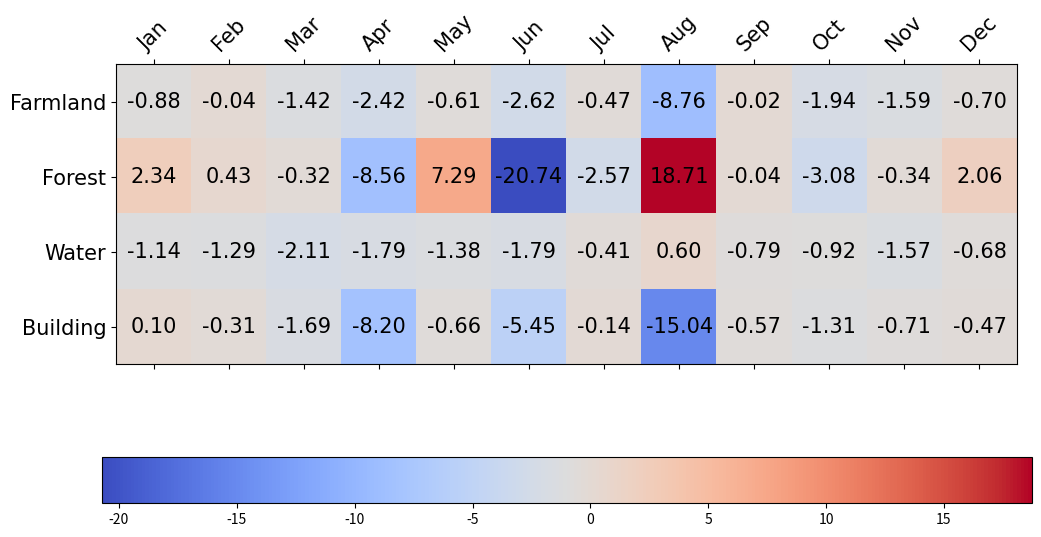

Here is the Python script that generated this plot: (Note: this script raises an exception after producing the figure.)
import numpy as np
import matplotlib.pyplot as plt

# 相关性矩阵数据
correlation_matrix = np.array([
[-0.88407105, -0.04252764, -1.41523259, -2.42376383, -0.61088118, -2.61502179, -0.46523756, -8.76298733, -0.02120453, -1.93884762, -1.58872499, -0.70326398],
 [ 2.33925637,  0.43062793, -0.31536176, -8.55903897,  7.28734306, -20.73947889, -2.5656298,  18.71409538, -0.04090051, -3.0796701,  -0.33507752,  2.05566425],
 [-1.14379193, -1.28701567, -2.10670275, -1.79473366, -1.37969051, -1.79107469, -0.40566547,  0.59843051, -0.78620398, -0.91571559, -1.57061531, -0.67777853],
 [ 0.10052962, -0.30968032, -1.68688416, -8.20407368, -0.65976205, -5.44575275, -0.13873817, -15.04257462, -0.57364465, -1.31151885, -0.711017,   -0.47312345]
]
)

# 定义月份和土地利用类型标签
months = ['Jan', 'Feb', 'Mar', 'Apr', 'May', 'Jun', 'Jul', 'Aug', 'Sep', 'Oct', 'Nov', 'Dec']
land_cover_labels = ['Farmland', 'Forest', 'Water', 'Building']

# 创建图表
fig, ax = plt.subplots(figsize=(12, 6))
cax = ax.matshow(correlation_matrix, cmap='coolwarm')

# 添加颜色条，设置在底部
cbar = fig.colorbar(cax, orientation='horizontal', pad=0.2)

# 设置轴标签
ax.set_xticks(np.arange(len(months)))
ax.set_yticks(np.arange(len(land_cover_labels)))
ax.set_xticklabels(months, fontname='Times New Roman', fontsize=15)
ax.set_yticklabels(land_cover_labels, fontname='Times New Roman', fontsize=15)

# 旋转x轴标签
plt.xticks(rotation=45)

# 在方框中打印具体数值
for i in range(correlation_matrix.shape[0]):
    for j in range(correlation_matrix.shape[1]):
        text = ax.text(j, i, f'{correlation_matrix[i, j]:.2f}',
                       ha='center', va='center', color='black', fontname='Times New Roman', fontsize=15)

# 添加标题

plt.savefig('F:/论文/论文基础/超大字体图片/LofN.png', dpi=1000)
# 显示图表
plt.show()
